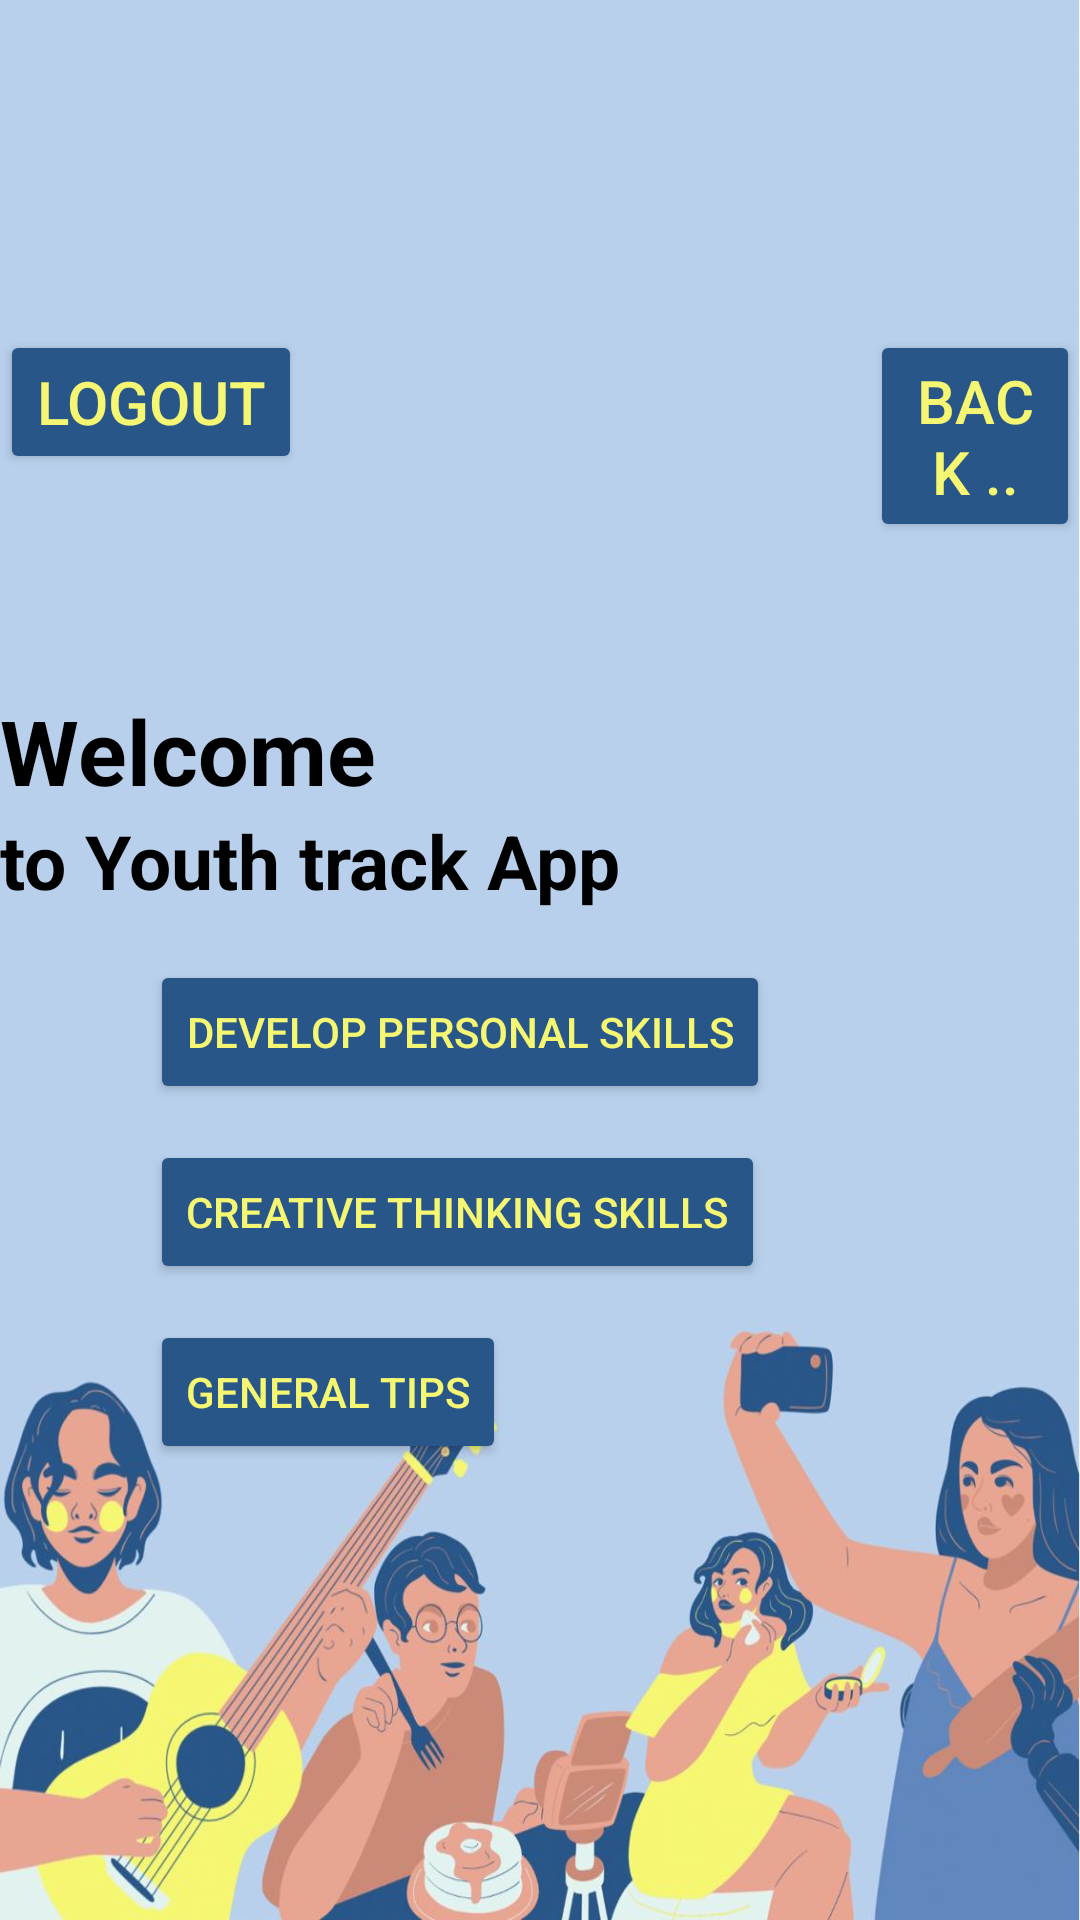

Produce the Android XML layout that renders to this screen, including the resource entries it uses.
<!-- AndroidManifest.xml: application theme Theme.LoginPage -->
<!-- res/layout/activity_menu2.xml -->
<?xml version="1.0" encoding="utf-8"?>
<RelativeLayout
    xmlns:android="http://schemas.android.com/apk/res/android"
    xmlns:tools="http://schemas.android.com/tools"
    android:layout_width="match_parent"
    android:layout_height="match_parent"
    android:background="@drawable/backgroun1"
    tools:context=".MenuActivity2">
    


    <TextView
        android:layout_width="wrap_content"
        android:layout_height="wrap_content"
        android:layout_marginTop="230dp"
        android:layout_marginBottom="16dp"
        android:text="Welcome"
        android:textColor="@color/black"
        android:textSize="30sp"
        android:textStyle="bold" />

    <TextView
        android:layout_width="wrap_content"
        android:layout_height="wrap_content"
        android:text="to Youth track App"
        android:textColor="@color/black"
        android:layout_marginTop="270dp"
        android:textSize="25sp"
        android:textStyle="bold"
        android:layout_marginBottom="16dp"/>
    <Button
        android:id="@+id/Button_developM"
        android:layout_width="wrap_content"
        android:layout_height="wrap_content"
        android:layout_marginTop="320dp"
        android:layout_marginLeft="50dp"
        android:backgroundTint="@color/blue_200"
        android:text="develop personal skills"
        android:textColor="@color/yellow"
        android:textSize="14sp" />
    <Button
        android:id="@+id/Button_CreativeM"
        android:layout_width="wrap_content"
        android:layout_height="wrap_content"
        android:layout_marginTop="380dp"
        android:layout_marginLeft="50dp"
        android:backgroundTint="@color/blue_200"
        android:text="Creative thinking skills"
        android:textColor="@color/yellow"
        android:textSize="14sp" />
    <Button
        android:id="@+id/Button_GeneralM"
        android:layout_width="wrap_content"
        android:layout_height="wrap_content"
        android:layout_marginTop="440dp"
        android:layout_marginLeft="50dp"
        android:backgroundTint="@color/blue_200"
        android:text="General tips"
        android:textColor="@color/yellow"
        android:textSize="14sp" />
    <Button
        android:id="@+id/Button_logoutM"
        android:layout_width="wrap_content"
        android:layout_height="wrap_content"
        android:layout_marginTop="110dp"
        android:layout_marginRight="200dp"
        android:backgroundTint="@color/blue_200"
        android:text="logout"
        android:textColor="@color/yellow"
        android:textSize="20sp"/>

    <Button
        android:id="@+id/Button_backM"
        android:layout_width="wrap_content"
        android:layout_height="wrap_content"
        android:layout_marginLeft="290dp"
        android:layout_marginTop="110dp"
        android:backgroundTint="@color/blue_200"
        android:text="back .."
        android:textColor="@color/yellow"
        android:textSize="20sp"/>


</RelativeLayout>
<!-- resources referenced by this layout -->
<resources>
  <color name="black">#FF000000</color>
  <color name="blue_200">#295688</color>
  <color name="yellow">#F5F672</color>
  <!-- drawable backgroun1: jpeg bitmap (drawable, 73835 bytes) -->
  <style name="Theme.LoginPage" parent="Theme.MaterialComponents.DayNight.DarkActionBar">
          
          <item name="colorPrimary">@color/blue_200</item>
          <item name="colorPrimaryVariant">@color/blue_200</item>
          <item name="colorOnPrimary">@color/white</item>
          
          <item name="colorSecondary">@color/teal_200</item>
          <item name="colorSecondaryVariant">@color/teal_700</item>
          <item name="colorOnSecondary">@color/black</item>
          
          <item name="android:statusBarColor">?attr/colorPrimaryVariant</item>
          
      </style>
  <color name="white">#FFFFFFFF</color>
  <color name="teal_200">#FF03DAC5</color>
  <color name="teal_700">#FF018786</color>
</resources>
